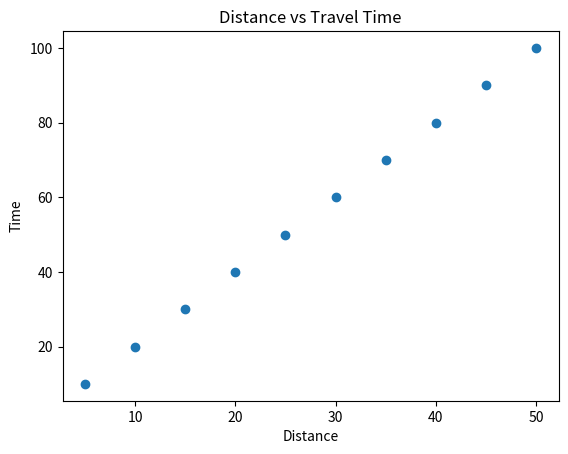

Source code (Python):

import matplotlib.pyplot as plt

distance = [5,10,15,20,25,30,35,40,45,50]
time = [10,20,30,40,50,60,70,80,90,100]

plt.scatter(distance, time)
plt.title("Distance vs Travel Time")
plt.xlabel("Distance")
plt.ylabel("Time")
plt.show()
